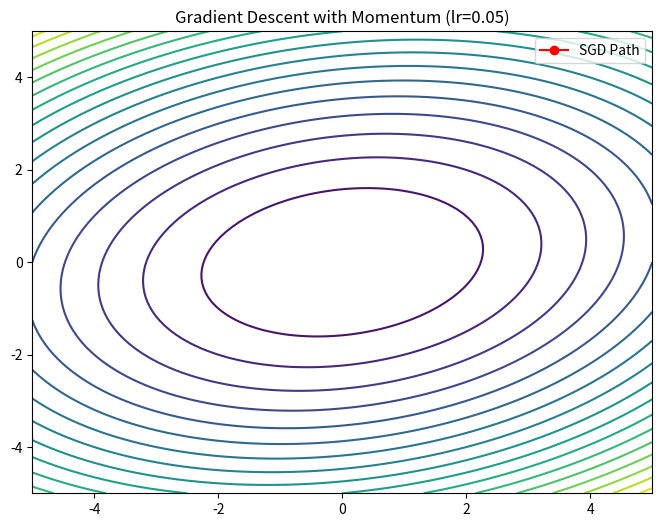

Source code (Python):
import numpy as np
import matplotlib.pyplot as plt
from matplotlib.animation import FuncAnimation

# 1. The Loss Function (The Landscape)
def loss_function(x, y):
    # A simple bowl with a saddle point
    return x**2 + 2*y**2 - 0.5*x*y

def gradients(x, y):
    # Analytical derivatives
    df_dx = 2*x - 0.5*y
    df_dy = 4*y - 0.5*x
    return df_dx, df_dy

# 2. Gradient Descent Optimizer
class Optimizer:
    def __init__(self, start_x, start_y, lr=0.1, momentum=0.9):
        self.x = start_x
        self.y = start_y
        self.lr = lr
        self.momentum = momentum
        self.vx = 0.0
        self.vy = 0.0
        self.history = []

    def step(self):
        # Calculate Gradient
        grad_x, grad_y = gradients(self.x, self.y)
        
        # Apply Momentum
        self.vx = self.momentum * self.vx - self.lr * grad_x
        self.vy = self.momentum * self.vy - self.lr * grad_y
        
        # Update Position
        self.x += self.vx
        self.y += self.vy
        
        self.history.append((self.x, self.y))
        return self.x, self.y

# 3. Visualization
def run_viz():
    print("Initializing Gradient Descent Simulation...")
    opt = Optimizer(start_x=4.0, start_y=3.0, lr=0.05, momentum=0.9)
    
    # Pre-calculate steps
    for _ in range(50):
        opt.step()
        
    path = np.array(opt.history)
    
    # Setup Plot
    fig, ax = plt.subplots(figsize=(8, 6))
    x_range = np.linspace(-5, 5, 100)
    y_range = np.linspace(-5, 5, 100)
    X, Y = np.meshgrid(x_range, y_range)
    Z = loss_function(X, Y)
    
    # Contour Map
    ax.contour(X, Y, Z, levels=20, cmap='viridis')
    line, = ax.plot([], [], 'ro-', label='SGD Path')
    
    def update(frame):
        line.set_data(path[:frame, 0], path[:frame, 1])
        return line,

    ani = FuncAnimation(fig, update, frames=len(path), interval=100)
    plt.title(f"Gradient Descent with Momentum (lr={opt.lr})")
    plt.legend()
    plt.show()

if __name__ == "__main__":
    run_viz()
